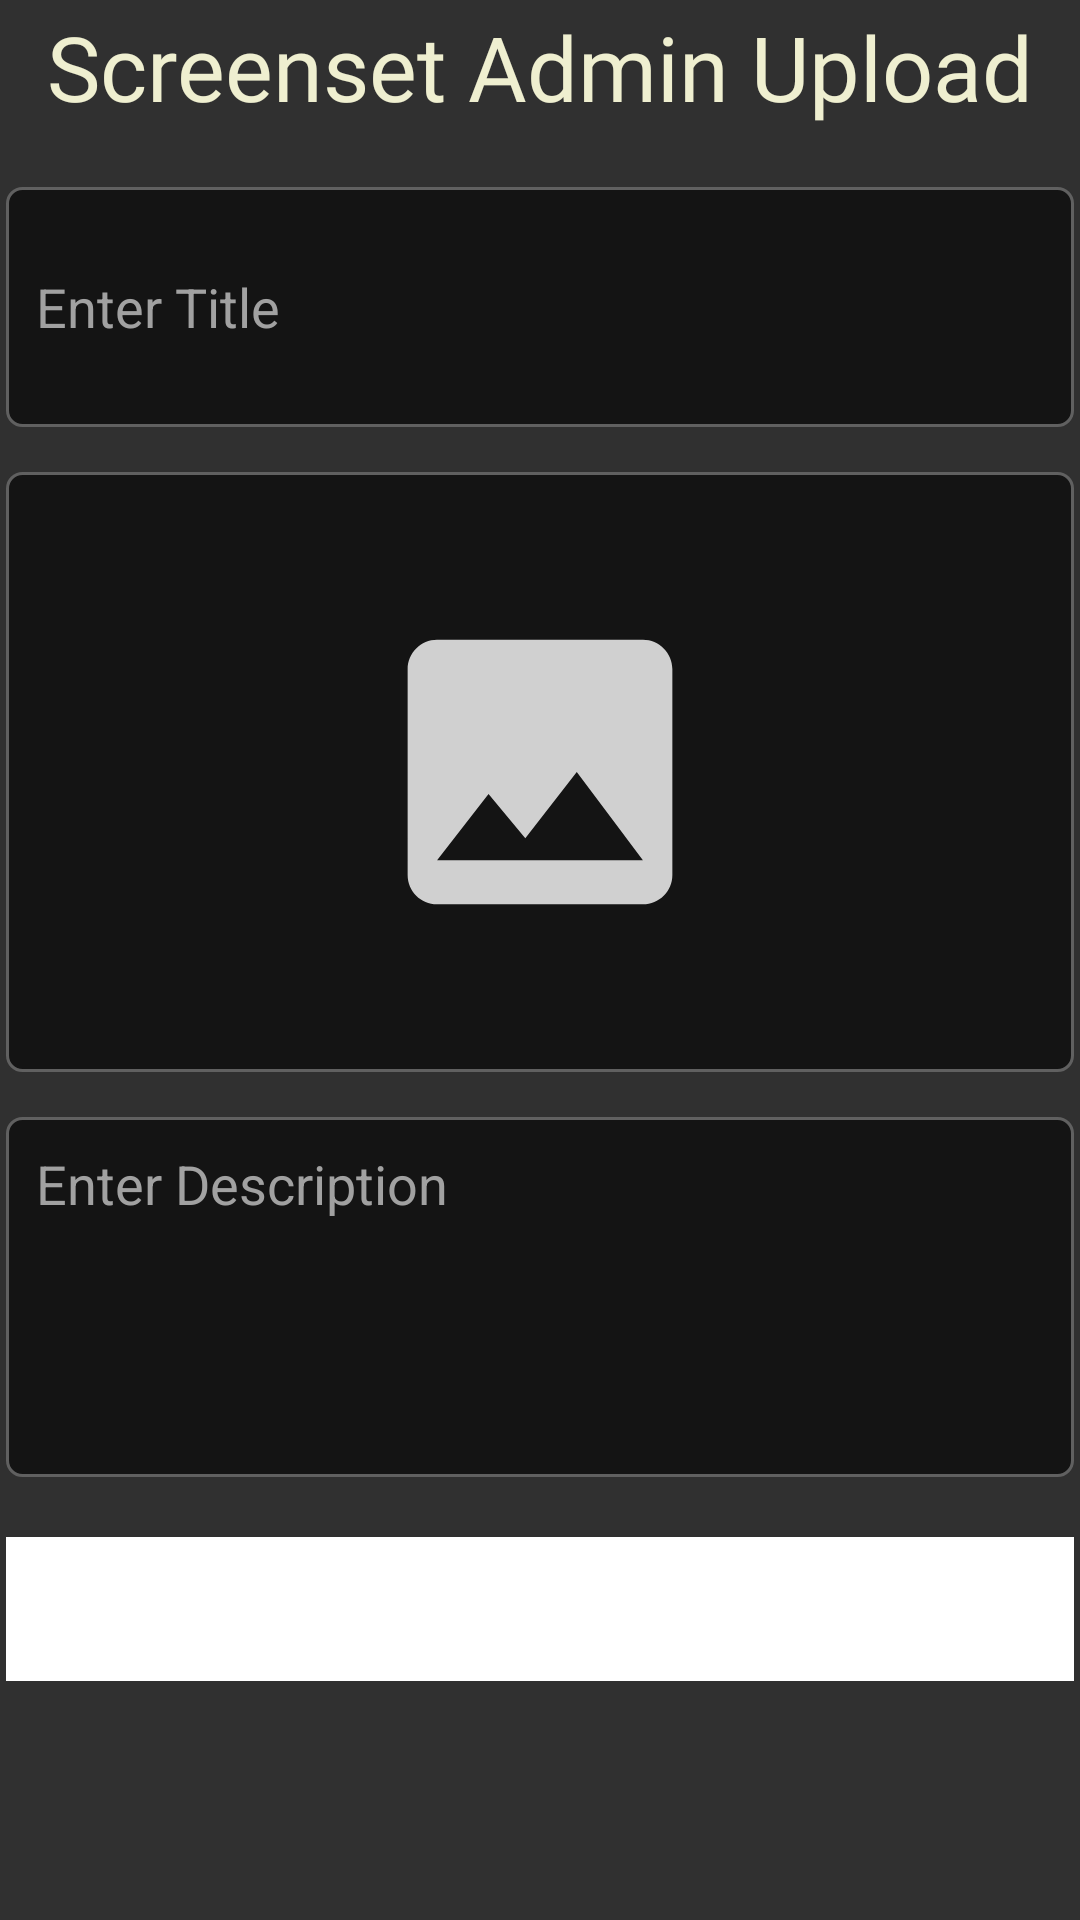

The Android layout XML behind this screen, and the referenced resources:
<!-- AndroidManifest.xml: application theme Theme.AppCompat -->
<!-- res/layout/fragment_upload.xml -->
<?xml version="1.0" encoding="utf-8"?>
<ScrollView xmlns:android="http://schemas.android.com/apk/res/android"
    xmlns:tools="http://schemas.android.com/tools"
    android:layout_width="match_parent"
    android:layout_height="match_parent"
    tools:context="com.tnoffapps.screensetadmin.UploadFragment">

    <LinearLayout
        android:layout_width="match_parent"
        android:layout_height="wrap_content"
        android:layout_margin="2dp"
        android:orientation="vertical">

        <TextView
            android:id="@+id/textView"
            android:layout_width="match_parent"
            android:layout_height="wrap_content"
            android:fontFamily="@font/lato_bold"
            android:paddingBottom="20dp"
            android:text="Screenset Admin Upload"
            android:textAlignment="center"
            android:textColor="#EFEFD0"
            android:textSize="30sp" />

        <EditText
            android:id="@+id/ptitle"
            android:layout_width="match_parent"
            android:layout_height="wrap_content"
            android:background="@drawable/edit"
            android:hint="Enter Title"
            android:minHeight="80dp"
            android:padding="10dp"
            android:singleLine="true"
            android:textColor="#FFFFFF"
            android:textColorHint="#A1A1A1" />

        <ImageView
            android:id="@+id/imagep"
            android:layout_width="match_parent"
            android:layout_height="200dp"
            android:layout_marginTop="15dp"
            android:background="@drawable/edit"
            android:src="@drawable/ic_images" />

        <EditText
            android:id="@+id/pdes"
            android:layout_width="match_parent"
            android:layout_height="wrap_content"
            android:layout_marginTop="15dp"
            android:background="@drawable/edit"
            android:gravity="start"
            android:hint="Enter Description"
            android:inputType="textCapSentences|textMultiLine"
            android:minHeight="120dp"
            android:padding="10dp"
            android:singleLine="true"
            android:textColor="#FFFFFF"
            android:textColorHint="#A1A1A1" />

        <Button
            android:id="@+id/pupload"
            android:layout_width="match_parent"
            android:layout_height="wrap_content"
            android:layout_gravity="end"
            android:layout_marginTop="20sp"
            android:background="@color/white"

            android:backgroundTint="@null"
            android:text="Upload" />
    </LinearLayout>

</ScrollView>
<!-- resources referenced by this layout -->
<resources>
  <color name="white">#FFFFFFFF</color>
  <!-- drawable edit (drawable-v24) -->
  <?xml version="1.0" encoding="utf-8"?>
  <shape xmlns:android="http://schemas.android.com/apk/res/android">
  
      <solid android:color="#141414"
          />
      <stroke android:color="#606060" />
      <stroke android:width="1dp" />
      <corners android:radius="5dp" />
  </shape>
  <!-- drawable ic_images (drawable-v24) -->
  <vector xmlns:android="http://schemas.android.com/apk/res/android"
      android:width="24dp"
      android:height="24dp"
      android:viewportWidth="40.8"
      android:viewportHeight="40.8"
      android:tint="#ffffff"
      android:alpha="0.8">
    <group android:translateX="8.4"
        android:translateY="8.4">
        <path
            android:fillColor="#ffffff"
            android:pathData="M21,19V5c0,-1.1 -0.9,-2 -2,-2H5c-1.1,0 -2,0.9 -2,2v14c0,1.1 0.9,2 2,2h14c1.1,0 2,-0.9 2,-2zM8.5,13.5l2.5,3.01L14.5,12l4.5,6H5l3.5,-4.5z"/>
    </group>
  </vector>
</resources>
